Run: headless pygame with SDL's dummy video driver; simulated clock (each Clock.tick advances the game by its frame time, no real sleeping); random seed 0; keys injected as events and as key.get_pressed() state; mouse plan: one left click at the window centre at the start of phase 2, then a move to the lower-right quarter at the start of phase 3.
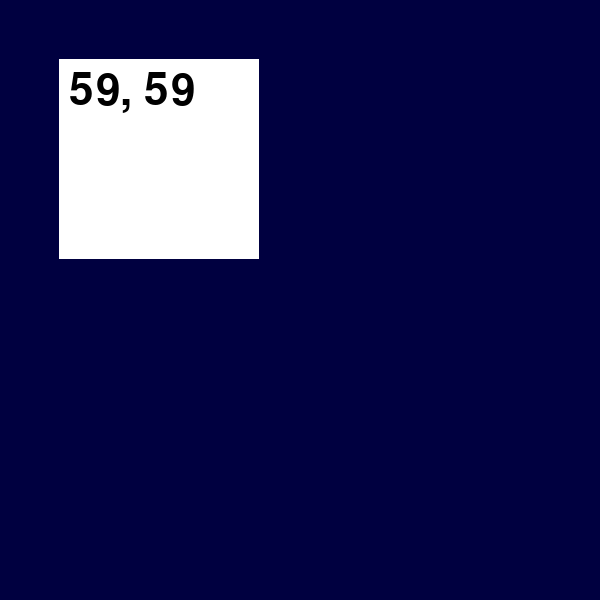
Frame 1 of 4 · flips 1–60 · no input
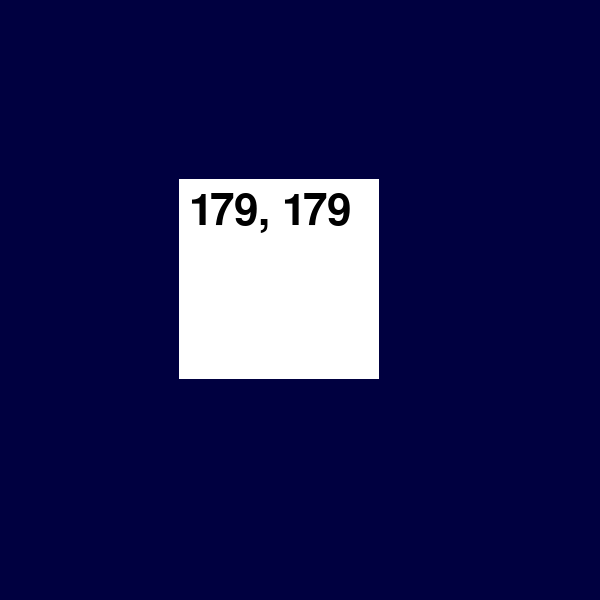
Frame 2 of 4 · flips 61–180 · clicked the window centre · tapped SPACE, RETURN · held RIGHT (→), D
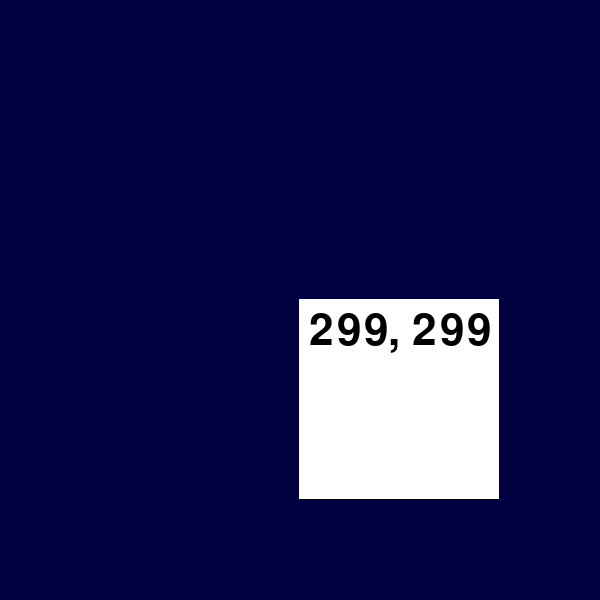
Frame 3 of 4 · flips 181–300 · moved the mouse to the lower-right quarter · held DOWN (↓), S
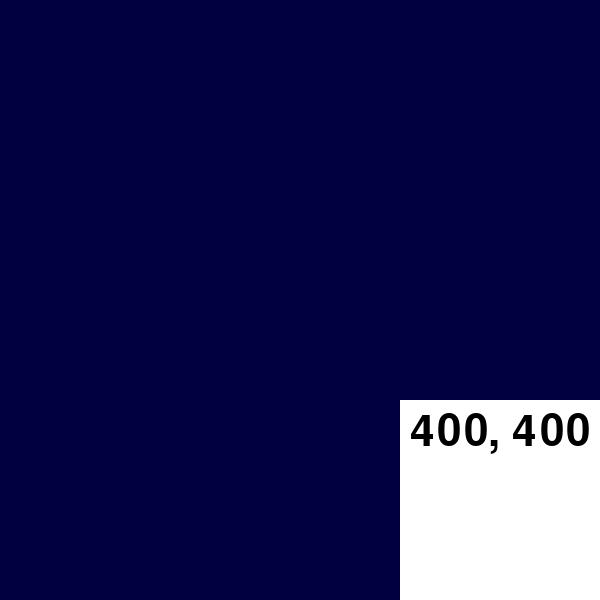
Frame 4 of 4 · flips 301–420 · held LEFT (←), A, UP (↑), W

The pygame program that drew these frames:

#!/usr/bin/env python3

"""
UI
"""

import pygame

pygame.init()

pygame.display.set_caption("LED UI")

window_size = (600, 600)

screen = pygame.display.set_mode(window_size)

# Colours

blue  = (0, 0, 64)
white = (255, 255, 255)
black = (0, 0, 0) 

# Font

font = pygame.font.Font(None, 64)

# Rectangle

x, y = 0, 0
w, h = 200, 200

# Event Loop

running = True

while running:
    event = pygame.event.poll()

    if event.type == pygame.QUIT:
        running = False
    elif event.type == pygame.MOUSEMOTION:
        print("Mouse moved to (%d, %d)" % event.pos)

    screen.fill(blue)
    pygame.draw.rect(screen, white, (x, y, w, h)) # Border is , 1)

    text_surface = font.render('%d, %d' % (x, y), 1, black)
    text_pos = (x + 10, y + 10)

    screen.blit(text_surface, text_pos)

    if x < window_size[1] - w:
        x += 1
        y += 1

    pygame.display.flip()
